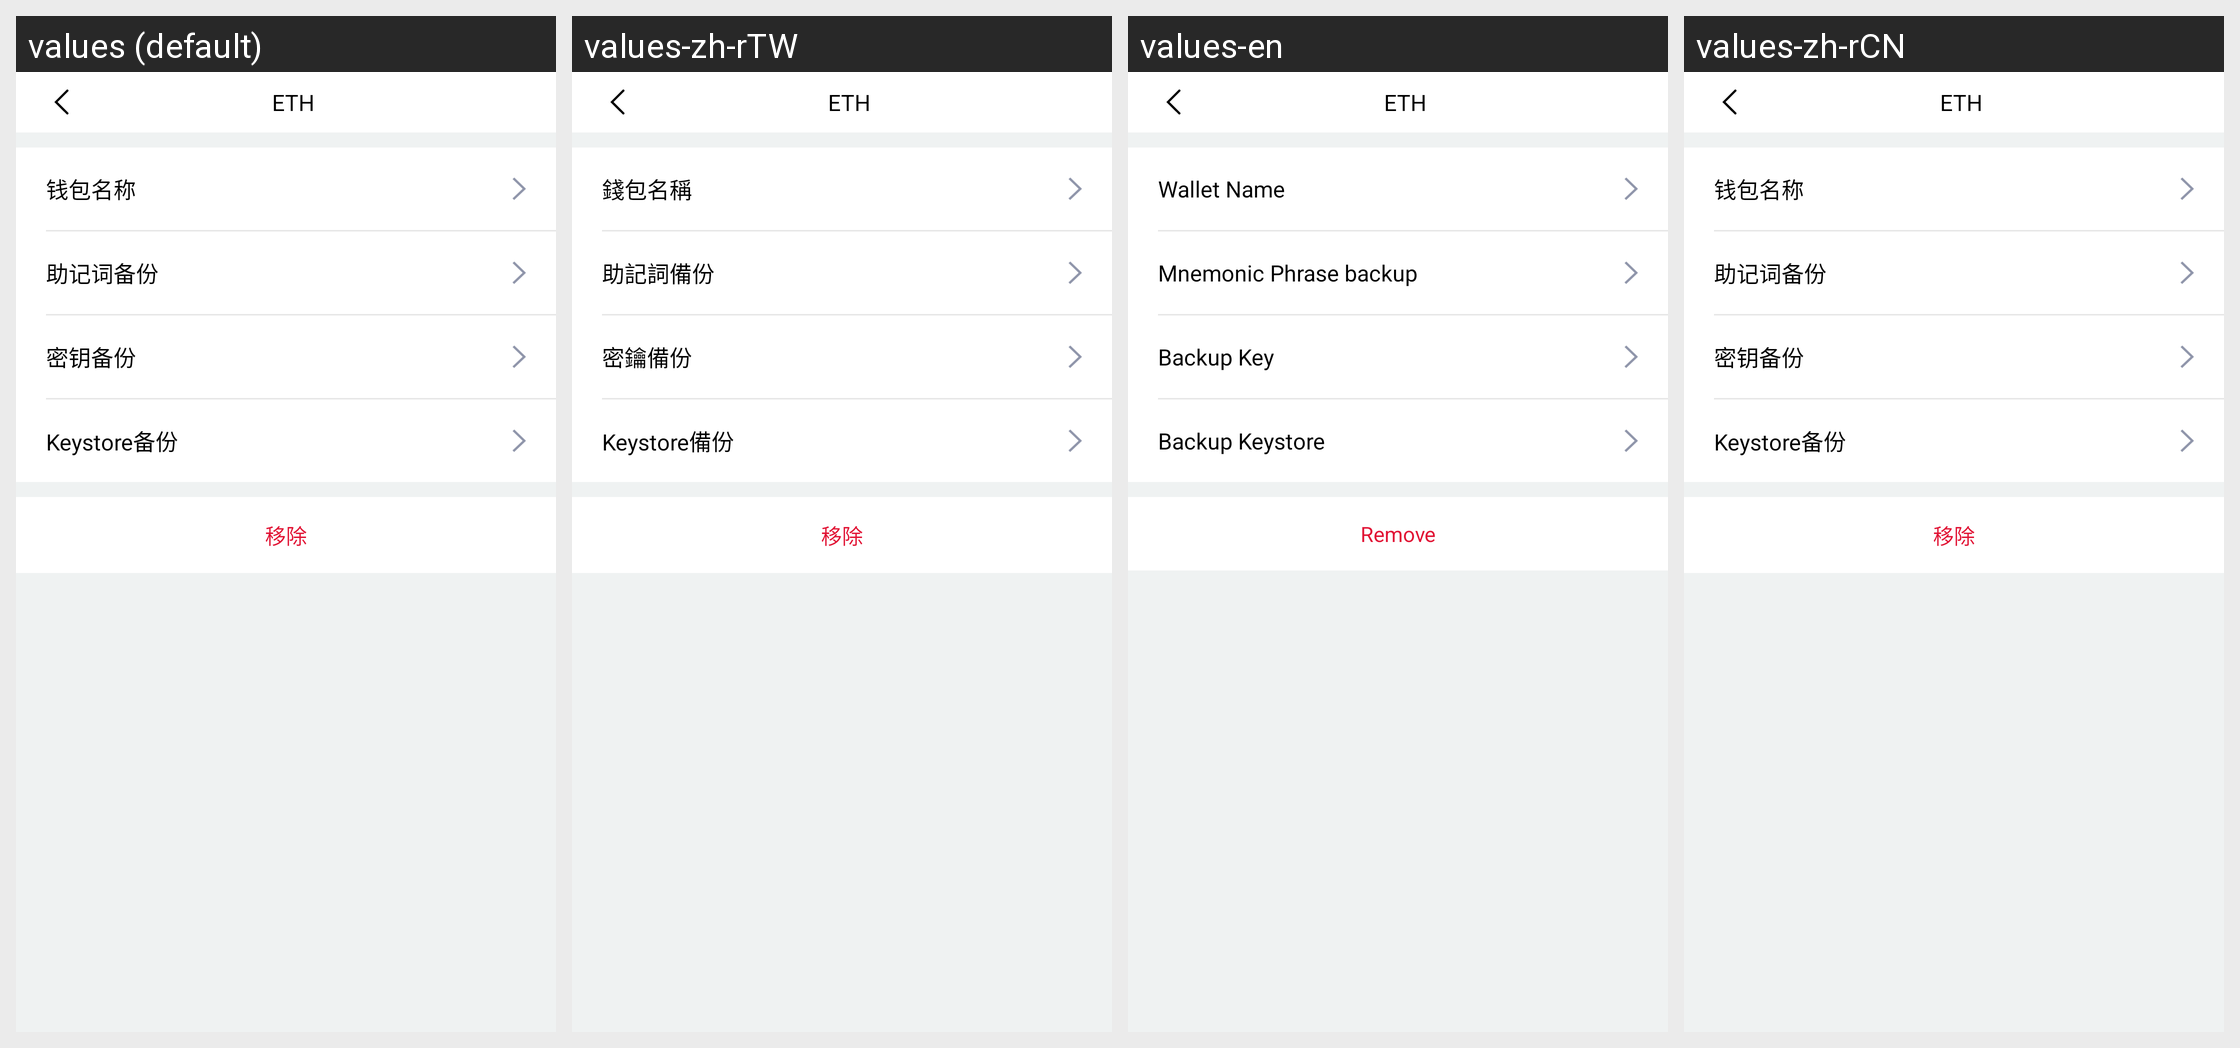

Here is an Android app screen in its default locale and in the app's own translations. Write out the translated-string differences for the strings that appear on this screen.
Android screen res/layout/activity_wallet_more_operate.xml rendered under 4 locales, left to right: values (default), values-zh-rTW, values-en, values-zh-rCN. Device: Nexus 5 (rendered at 1080×1920; each locale shown at half size, 540×960, under a caption strip naming it); theme AppMainTheme.
Strings drawn on this screen, with the default value and each locale's value (text and hints the layout hard-codes, and strings that could not be matched under every locale, appear in the picture but are not listed):

edit_wallet
  values: 钱包名称
  values-zh-rTW: 錢包名稱
  values-en: Wallet Name
  values-zh-rCN: 钱包名称

backup_memorization_words
  values: 助记词备份
  values-zh-rTW: 助記詞備份
  values-en: Mnemonic Phrase backup
  values-zh-rCN: 助记词备份

secret_key_backup
  values: 密钥备份
  values-zh-rTW: 密鑰備份
  values-en: Backup Key
  values-zh-rCN: 密钥备份

keystore_backup
  values: Keystore备份
  values-zh-rTW: Keystore備份
  values-en: Backup Keystore
  values-zh-rCN: Keystore备份

delete_wallet
  values: 移除
  values-zh-rTW: 移除
  values-en: Remove
  values-zh-rCN: 移除
